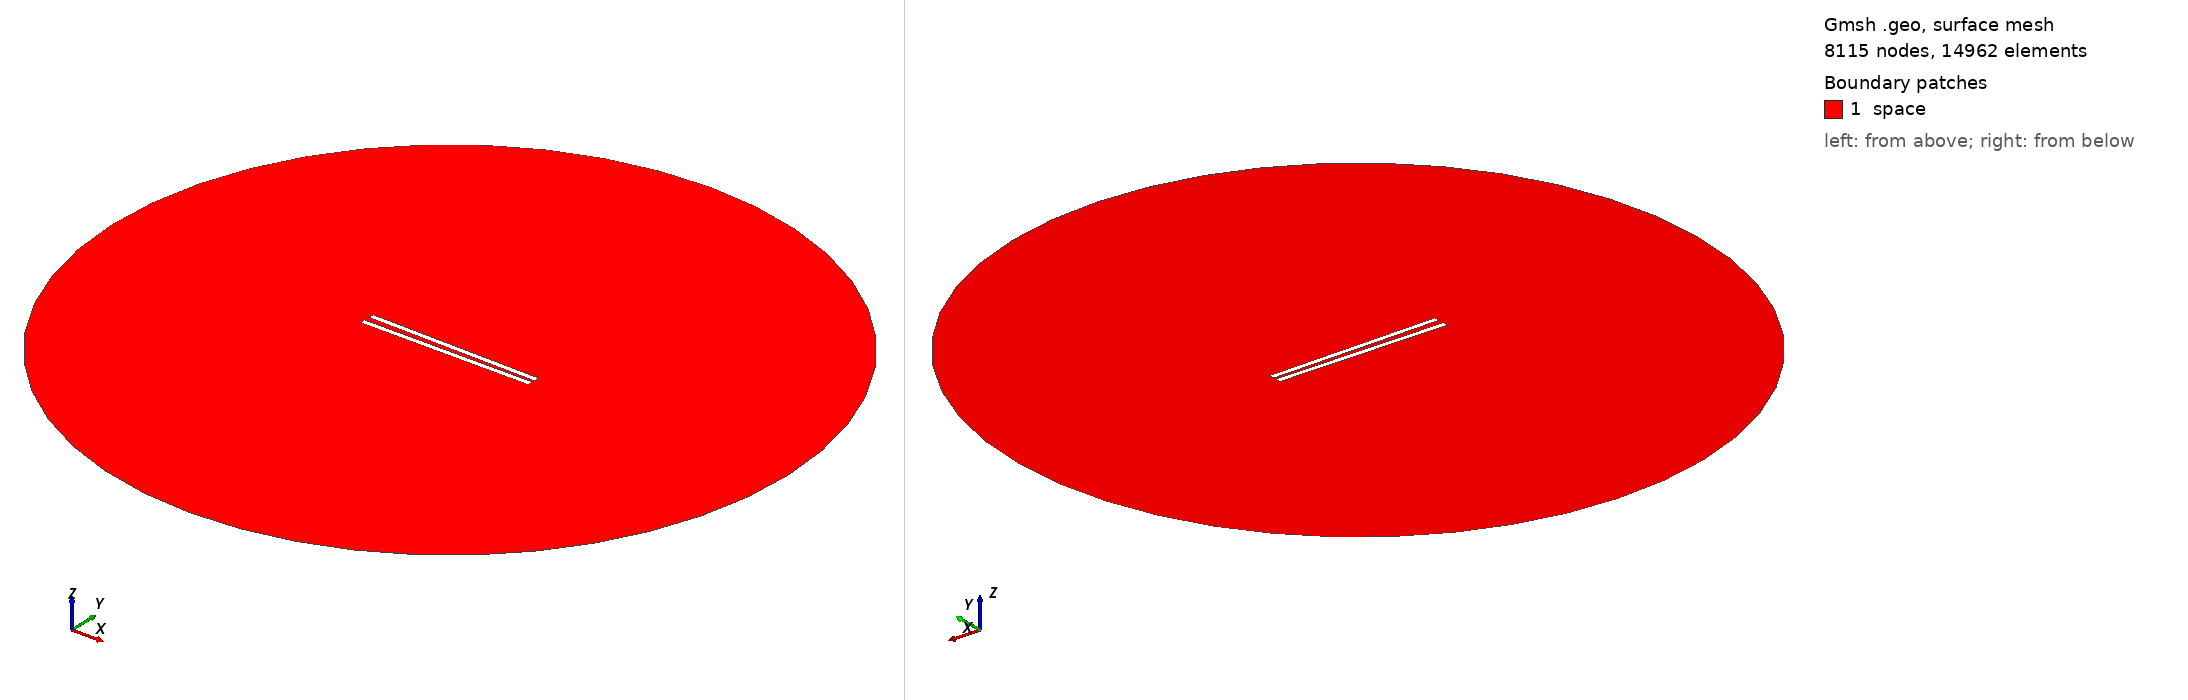

Gmsh geometry script, surface-meshed: 8115 nodes, 14962 surface elements. Boundary patches (legend numbers): 1 space. Left view from above one corner, right view from below the opposite corner. Legend entries are the model's physical surfaces. The drawing asked Gmsh for element sizes between 1% and 20% of the model's largest extent; the script's own settings can give other sizes.

=== 590.geo (drawn) ===
// Set the geometry kernel
SetFactory("OpenCASCADE");

//---------------------------------------
// Rectangles
//---------------------------------------

// Rectangle 1 (top)
Point(1) = {-49.62222222222222, 1.1944444444444444, 0, 1.0};
Point(2) = {49.62222222222222, 1.1944444444444444, 0, 1.0};
Point(3) = {49.62222222222222, 4.438888888888889, 0, 1.0};
Point(4) = {-49.62222222222222, 4.438888888888889, 0, 1.0};

Line(1) = {1, 2};
Line(2) = {2, 3};
Line(3) = {3, 4};
Line(4) = {4, 1};

Line Loop(1) = {1, 2, 3, 4};
Plane Surface(1) = {1};

Rotate { {0, 0, 1}, {0,  1.1944444444444444,  0}, -0.017 } {
  Surface{1};
}

// Rectangle 2 (bottom)
Point(5) = {-49.62222222222222, -1.1944444444444444, 0, 1.0};
Point(6) = {49.62222222222222, -1.1944444444444444, 0, 1.0};
Point(7) = {49.62222222222222, -4.438888888888889, 0, 1.0};
Point(8) = {-49.62222222222222, -4.438888888888889, 0, 1.0};

Line(5) = {5, 6};
Line(6) = {6, 7};
Line(7) = {7, 8};
Line(8) = {8, 5};

Line Loop(2) = {5, 6, 7, 8};
Plane Surface(2) = {2}; 


//---------------------------------------
// Circle
//---------------------------------------

// Define points
Point(9) = {0, 0, 0};        // Center
Point(10) = {200, 0, 0};     // Start point
Point(11) = {0, 200, 0};     // 90 degrees
Point(12) = {-200, 0, 0};    // 180 degrees
Point(13) = {0, -200, 0};    // 270 degrees

// Define circle arcs (each needs start, center, end)
Circle(9) = {10, 9, 11};
Circle(10) = {11, 9, 12};
Circle(11) = {12, 9, 13};
Circle(12) = {13, 9, 10};

// Define curve loop and surface if needed
Curve Loop(3) = {9, 10, 11, 12};
Surface(3) = {3};

//---------------------------------------
// Define Physical Groups
//---------------------------------------                

//--- Physical Curves
// Physical groups for boundaries
Physical Line("force_segment", 10) = {1};
Physical Line("upper_plate", 11) = {2, 3, 4};
Physical Line("lower_plate", 12) = {5, 6, 7, 8};
Physical Line("boundary", 20) = {9, 10, 11, 12};

// Subtract Rectangles from Circle
BooleanDifference{ Surface{3}; Delete; }{ Surface{1}; Surface{2}; Delete; }
//--- Physical Surfaces
Physical Surface("space", 30) = {3};


//---------------------------------------
// Fine mesh near the plates
//--------------------------------------- 

// Define a distance field for mesh refinement
Field[1] = Distance;
Field[1].CurvesList = {1, 2, 3, 4, 5, 6, 7, 8};  // Rectangle curves
Field[1].NumPointsPerCurve = 200;

c = 0.3;
// Define threshold field to control mesh size based on distance to attractor
Field[2] = Threshold;
Field[2].IField = 1;
Field[2].LcMin = c; // Minimum element size near the attractor
Field[2].LcMax = 100*c;  // Maximum element size away from the attractor
Field[2].DistMin = 0.01;
Field[2].DistMax = 40;

Background Field = 2;

//---------------------------------------
// 6. Generate the Mesh
//---------------------------------------
Mesh 2;  // 2D mesh generation
